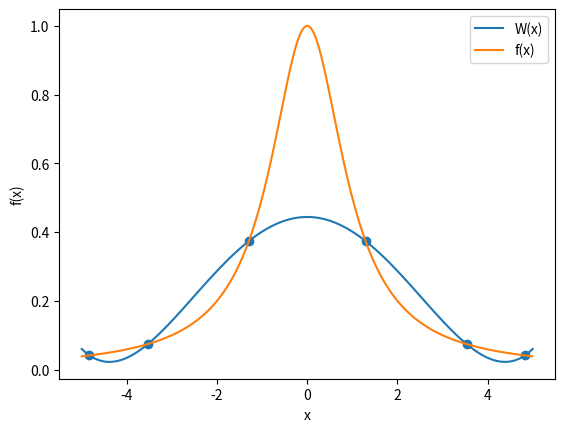

This chart was generated by the following Python code:
import numpy as np
import matplotlib.pyplot as plt


def count_wzo_New(a, x, i_x, size):
    sum_temp = 0.0
    for i in range(size):
        it_temp = 1.0
        for j in range(i):
            it_temp = it_temp * (i_x - x[j])
        sum_temp = sum_temp + a[i][i] * it_temp
    return sum_temp


def count_y(x):
    y = np.zeros(len(x))
    for i in range(len(x)):
        y[i] = 1/(1+x[i]**2)
    return y


def set_x(size, _min= -5, _max=5):
    step = (_max - _min) / (size - 1)
    x = [_min + (step * i) for i in range(size)]
    return x


def set_x_cz(size, _min = - 5, _max=5):
    x = [(0.5 * ((_min - _max) * np.cos(np.pi * (2 * i + 1) / (2 * (size - 1) + 2))) + (_min + _max)) for i in range(size)]
    return x


n = 5
x_min = -5
x_max = 5
#x_ = set_x(n + 1)
x_= set_x_cz(n+1)
#print(x_)
out_arr=[]
y_ = count_y(x_)
a = np.zeros(shape=(n+1, n+1))
for i in range(n+1):
    a[i][0] = y_[i]
print(y_)
#print(a)
for j in range(1,n+1):
    for i in range(j,n+1):
        a[i][j] = (a[i][j-1] - a[i-1][j-1])/(x_[i]-x_[i-j])
print('\n')
print(a)
for i in np.arange(x_min, x_max + 0.01, 0.1):
    out_arr.append(count_wzo_New(a, x_, i, n + 1))
print('\n')
plt.figure()

plt.scatter(x_, y_, marker='o')
plt.plot(np.arange(x_min, x_max + 0.01, 0.1),  out_arr, label='W(x)')
x = np.arange(-5, 5, 0.01)
y = np.zeros(len(x))
for i in range(len(x)):
    y[i] = 1 / (x[i]**2 + 1)
plt.plot(x, y, label='f(x)')
plt.xlabel('x')
plt.ylabel('f(x)')
plt.legend()
plt.show()
